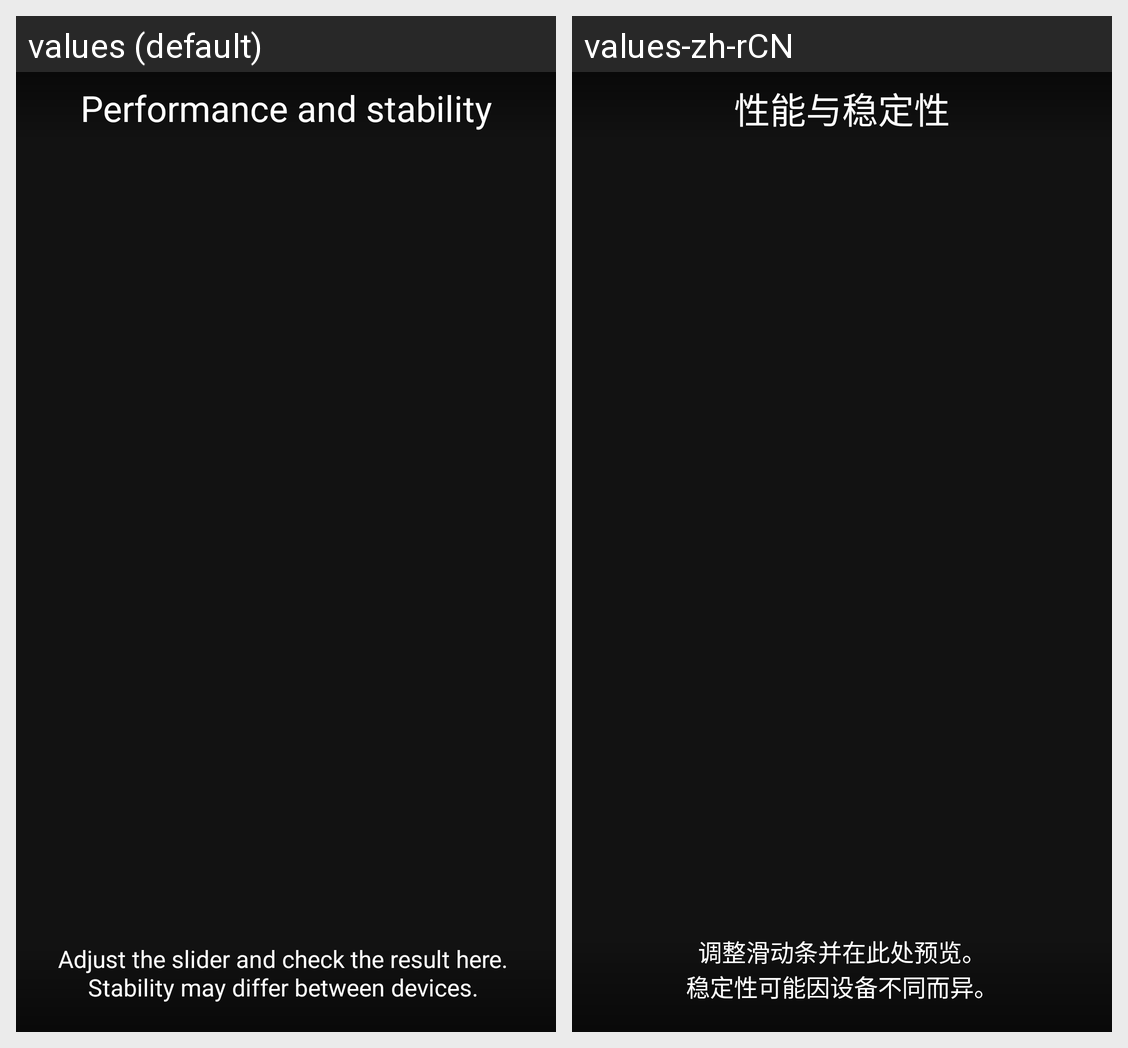

Strings drawn on this Android screen and how each of the app's shown locales translates them:
Android screen res/layout/fragment_settings_performance_card.xml rendered under 2 locales, left to right: values (default), values-zh-rCN. Device: Nexus 5 (rendered at 1080×1920; each locale shown at half size, 540×960, under a caption strip naming it); theme Theme.AmbientGallery.
Strings drawn on this screen, with the default value and each locale's value (text and hints the layout hard-codes, and strings that could not be matched under every locale, appear in the picture but are not listed):

settings_performance
  values: Performance and stability
  values-zh-rCN: 性能与稳定性

settings_performance_image_quality_level_hint
  values: Adjust the slider and check the result here. 
      Stability may differ between devices. 
  values-zh-rCN: 调整滑动条并在此处预览。
      稳定性可能因设备不同而异。
